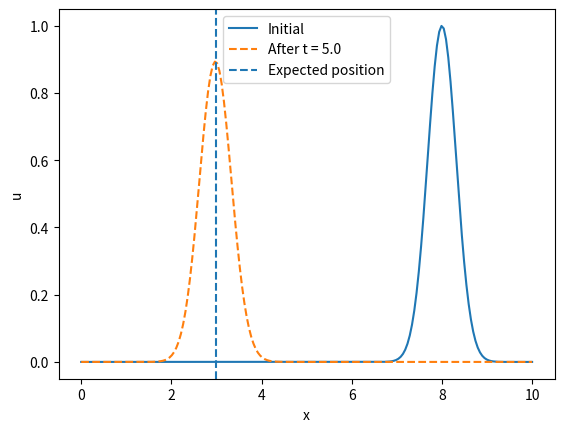

Python code for this plot:
import numpy as np
import matplotlib.pyplot as plt

# Parameters
c = -1.0          # wave speed
L = 10.0         # domain length
Nx = 200         # number of cells
dx = L / Nx
CFL = 0.9        # Courant number (must be <= 1)
dt = CFL * dx / np.abs(c)
T_final = 5.0    # total simulation time
Nt = int(T_final / dt)
center = 8.0
nu = c * dt / dx

# Grid
x = np.linspace(0, L, Nx)

# Initial condition: a Gaussian pulse
u = np.exp(-((x - center)**2) / 0.2)
u_initial = u.copy()

# Time stepping with upwind scheme
for n in range(Nt):
    u_new = u.copy()
    if c > 0:
        u_new[1:] = u[1:] - nu * (u[1:] - u[:-1])
        u_new[0] = 0.0    # left boundary is inflow (nothing coming in)
    else:
        u_new[:-1] = u[:-1] - nu * (u[1:] - u[:-1])
        u_new[-1] = 0.0   # right boundary is now inflow
    u = u_new

# Plot
plt.plot(x, u_initial, label='Initial')
plt.plot(x, u, label=f'After t = {T_final}', ls = '--')
plt.axvline(center + c * T_final, linestyle='--', label='Expected position')
plt.legend(); plt.xlabel('x'); plt.ylabel('u')
plt.show()
